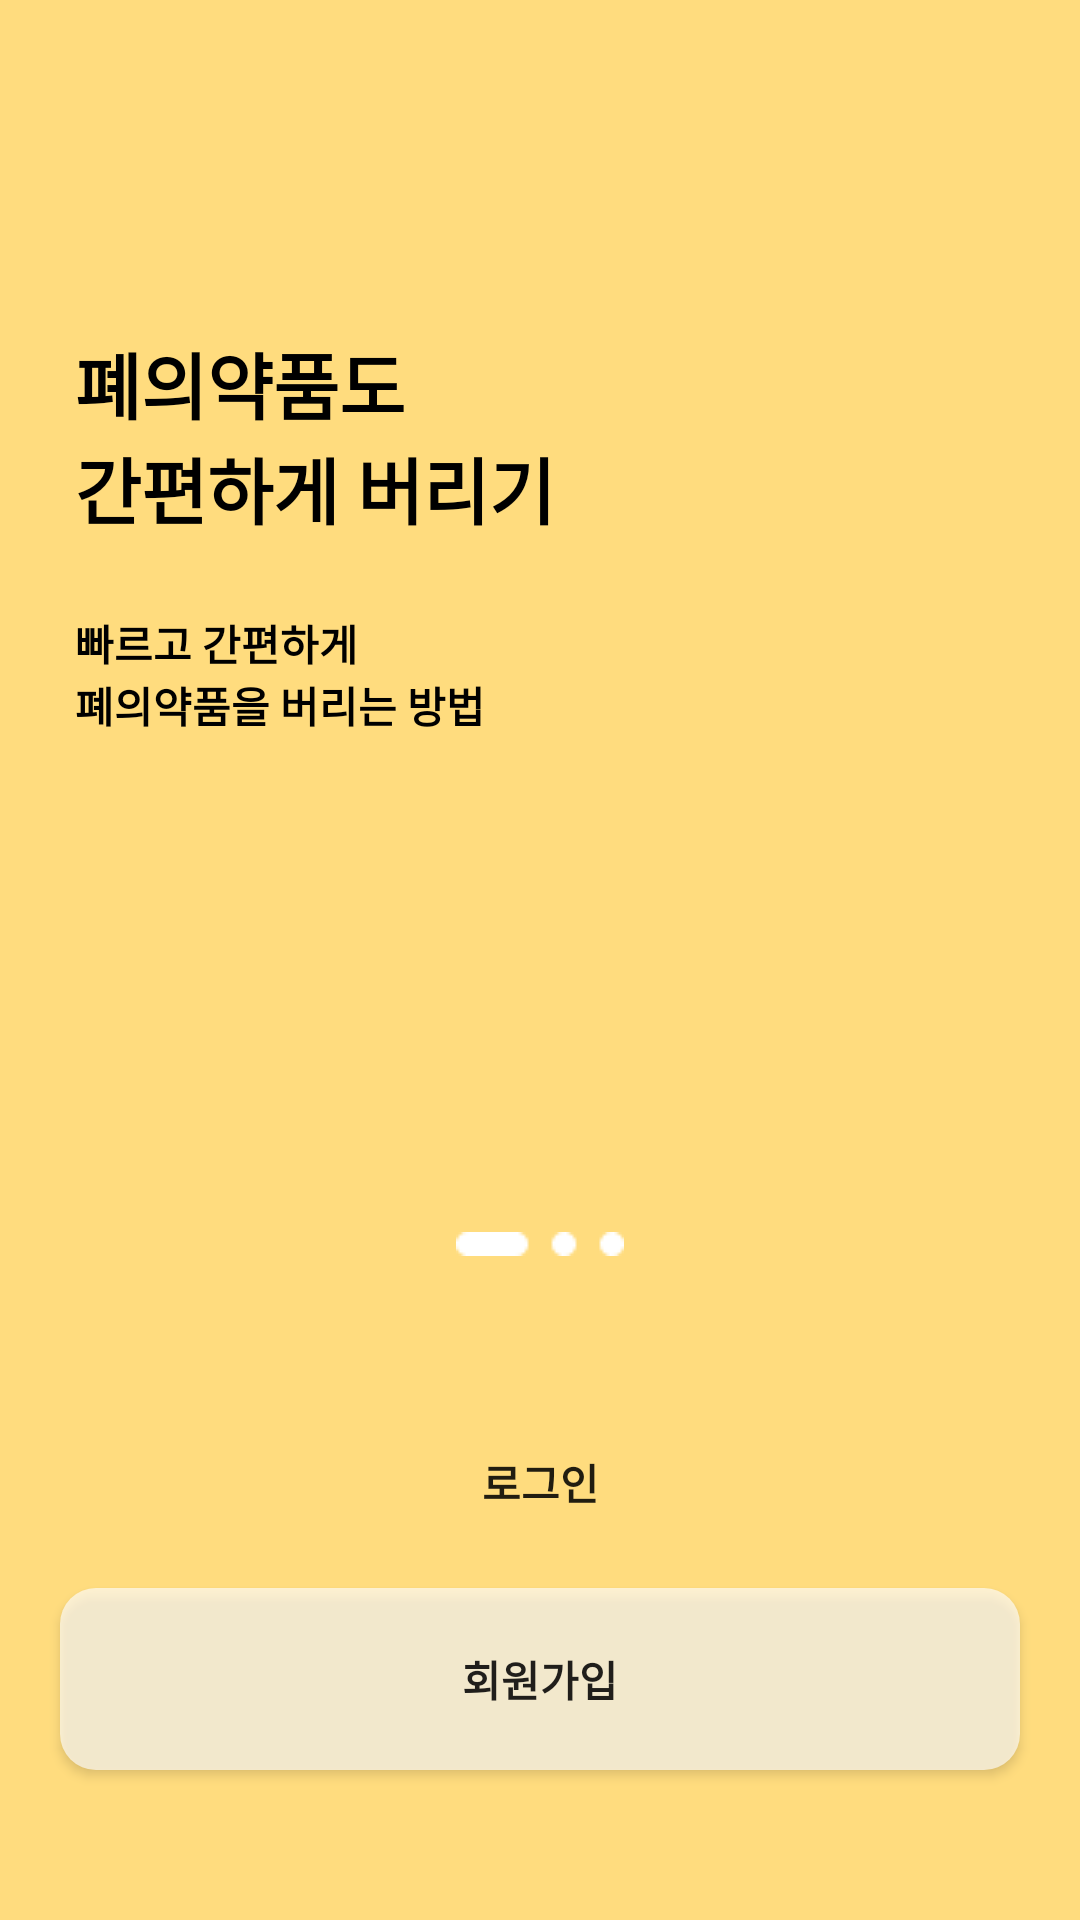

This screen was rendered from an Android layout file. Write that file and the resources it references.
<!-- AndroidManifest.xml: application theme Theme.AppCompat.Light.NoActionBar -->
<!-- res/layout/activity_welcome.xml -->
<?xml version="1.0" encoding="utf-8"?>
<androidx.constraintlayout.widget.ConstraintLayout xmlns:android="http://schemas.android.com/apk/res/android"
    xmlns:app="http://schemas.android.com/apk/res-auto"
    xmlns:tools="http://schemas.android.com/tools"
    android:id="@+id/main"
    android:layout_width="match_parent"
    android:layout_height="match_parent"
    tools:context=".ui.WelcomeActivity"
    android:background="@color/yellow"
    >

    <LinearLayout
        android:layout_width="match_parent"
        android:layout_height="wrap_content"
        android:orientation="vertical"
        app:layout_constraintTop_toTopOf="parent"
        android:layout_marginTop="90dp"
        >
        <TextView
            android:layout_width="wrap_content"
            android:layout_height="wrap_content"
            android:layout_marginHorizontal="25dp"
            android:layout_marginTop="20dp"
            android:text="폐의약품도"
            app:layout_constraintTop_toTopOf="parent"
            app:layout_constraintStart_toStartOf="parent"
            android:textColor="@color/black"
            android:textStyle="bold"
            android:textSize="24sp" />
        <TextView
            android:layout_width="wrap_content"
            android:layout_height="wrap_content"
            android:layout_marginHorizontal="25dp"
            android:text="간편하게 버리기"
            app:layout_constraintTop_toTopOf="parent"
            app:layout_constraintStart_toStartOf="parent"
            android:textColor="@color/black"
            android:textStyle="bold"
            android:textSize="24sp" />

        <TextView
            android:layout_width="wrap_content"
            android:layout_marginTop="24dp"
            android:layout_height="wrap_content"
            android:layout_marginHorizontal="25dp"
            android:text="빠르고 간편하게"
            app:layout_constraintTop_toTopOf="parent"
            app:layout_constraintStart_toStartOf="parent"
            android:textColor="@color/black"
            android:textStyle="bold"
            android:textSize="14sp" />
        <TextView
            android:layout_width="wrap_content"
            android:layout_height="wrap_content"
            android:layout_marginHorizontal="25dp"
            android:text="폐의약품을 버리는 방법"
            app:layout_constraintTop_toTopOf="parent"
            app:layout_constraintStart_toStartOf="parent"
            android:textColor="@color/black"
            android:textStyle="bold"
            android:textSize="14sp" />

    </LinearLayout>
    <ImageView
        android:layout_width="70dp"
        android:layout_height="wrap_content"
        android:src="@drawable/welcome"
        app:layout_constraintBottom_toTopOf="@id/goToLogin"
        app:layout_constraintEnd_toEndOf="parent"
        app:layout_constraintStart_toStartOf="parent"
        android:layout_marginBottom="45dp"
        />

    <Button
        android:id="@+id/goToLogin"
        android:layout_width="match_parent"
        android:layout_height="wrap_content"
        android:layout_marginHorizontal="20dp"
        android:text="로그인"
        android:paddingVertical="20dp"
        android:textStyle="bold"
        app:layout_constraintBottom_toTopOf="@id/register"
        android:background="@drawable/white_button"
        android:layout_marginBottom="5dp" />

    <Button
        android:id="@+id/register"
        android:layout_width="match_parent"
        android:layout_height="wrap_content"
        android:layout_marginHorizontal="20dp"
        android:text="회원가입"
        android:paddingVertical="20dp"
        android:textStyle="bold"
        app:layout_constraintBottom_toBottomOf="parent"
        android:background="@drawable/transparent_white_button"
        android:layout_marginBottom="50dp" />
</androidx.constraintlayout.widget.ConstraintLayout>
<!-- resources referenced by this layout -->
<resources>
  <color name="black">#FF000000</color>
  <color name="yellow">#FFDC7E</color>
  <!-- drawable transparent_white_button (drawable) -->
  <?xml version="1.0" encoding="utf-8"?>
  <shape xmlns:android="http://schemas.android.com/apk/res/android">
      <solid android:color="#A6FFFFFF" /> 
      <corners android:radius="12dp" /> 
  </shape>
  <!-- drawable welcome: png bitmap (drawable, 233 bytes) -->
</resources>
